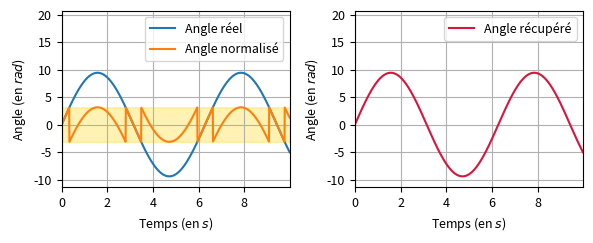

This chart was generated by the following Python code: (Note: this script raises an exception after producing the figure.)
import sys
import numpy as np
import matplotlib.pyplot as plt
import matplotlib

matplotlib.rcParams.update({'font.size': 9})

def recover_angle(normalized_angle):
    recovered_angle = [0]
    offset = [0]
    for x in normalized_angle[1:]:
        offset.append(np.floor_divide(recovered_angle[-1] - x + np.pi, 2 * np.pi))
        recovered_angle.append(x + offset[-1] * 2 * np.pi)
    return np.asarray(recovered_angle)

width, height = 6, 2.5

def absolute_orientation_figure():
    t = np.arange(0, 10, 0.01)
    real_angle = 3*np.pi*np.sin(t)
    normalized_angle = (real_angle - np.pi) % (2*np.pi) - np.pi
    recovered_angle = recover_angle(normalized_angle)

    fig, ax = plt.subplots(ncols=2, nrows=1)
    
    ax[0].plot(t, real_angle, label="Angle réel")
    ax[0].plot(t, normalized_angle, label="Angle normalisé")
    ax[0].legend(loc="best")
    ax[0].grid(True)
    ax[0].axis([np.min(t), np.max(t), 1.2*np.min(real_angle), 2.2*np.max(real_angle)])
    ax[0].fill_between(t, -np.pi, np.pi, color="gold", alpha=0.3)
    ax[0].set_xlabel("Temps (en $s$)")
    ax[0].set_ylabel("Angle (en $rad$)")

    ax[1].plot(t, recovered_angle, label="Angle récupéré", color="crimson")
    ax[1].grid(True)
    ax[1].legend(loc="best")
    ax[1].axis([np.min(t), np.max(t), 1.2*np.min(recovered_angle), 2.2*np.max(recovered_angle)])
    ax[1].set_xlabel("Temps (en $s$)")
    ax[1].set_ylabel("Angle (en $rad$)")

    fig.set_size_inches(w=width, h=height)
    plt.tight_layout()
    return fig, ax


if __name__ == "__main__":
    args = sys.argv
    if len(args)>1:
        figname = args[1]
    else :
        figname = 'build/imgs/absolute_orientation_tracking.pdf'
    fig, ax = absolute_orientation_figure()
    plt.savefig(figname, format="pdf")
